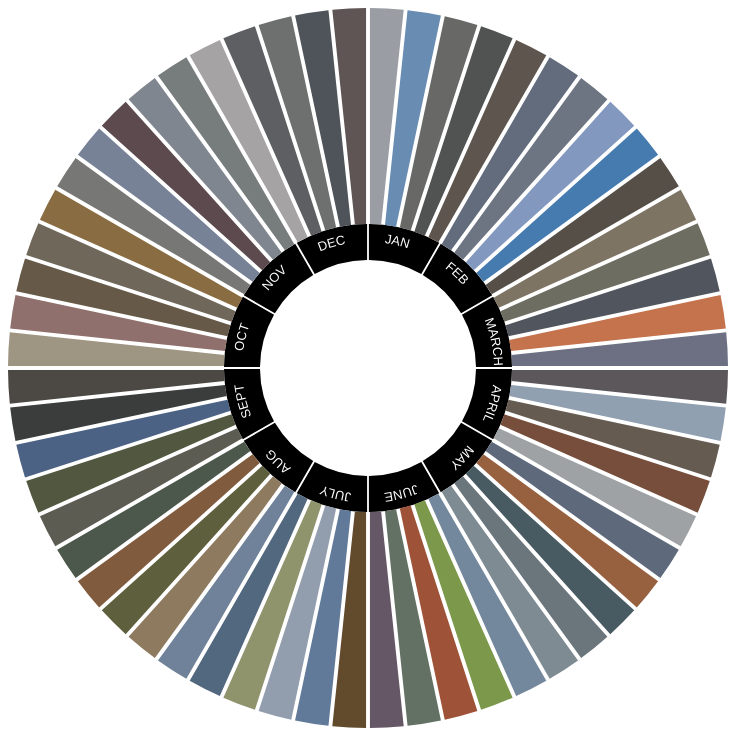
D3 v5 page, settled after 480 driven frames (8 s of simulated time); the page loaded 1 data file(s).


// ── camera-colors.js
var svg = d3.select("div#svg-container")
    .append("svg")
    .attr("preserveAspectRatio", "xMinYMin meet")
    .attr("viewBox", "-300 -300 1400 1400")
    .classed("svg-content", true);


// define inner and outer radii for donut chart
outermonth = 200
innermonth = 150
innerPhoto = outermonth
outerPhoto = innerPhoto + 300



function createArray (length, fillValue){
var array = new Array (length)
array.fill(fillValue)
return array
}


var pie = d3.pie()
    .padAngle(0.01);

var colordata = d3.json("camera.json")
console.log(colordata.length)

var realData = colordata.then(function(data){
    console.log(data[0].color)



var colors = data.map(d => (console.log(d.color)))



    
})




var montharc = d3.arc().innerRadius(innermonth).outerRadius(outermonth)
var photoArc = d3.arc().innerRadius(innerPhoto).outerRadius(outerPhoto)

monthColors = ["black"]

photoColors =
    ["#9a9da3", "#698cb3", "#686866", "#505352", "#5e554e",
        "#626c7d", "#6d7482", "#8398be", "#467baf", "#564f48",
        "#7e7464", "#6d6e61", "#51565e", "#c4734d", "#6d7082",
        "#5b575b", "#90a0b1", "#665b51", "#774d3b", "#9ea2a5",
        "#5e6a7c", "#976140", "#485a62", "#6a767b", "#7e8b93",
        "#73889d", "#7b984b", "#9e5238", "#637164", "#665766",
        "#624a2c", "#617a99", "#929dae", "#8f946d", "#52687f",
        "#6f8299", "#8e7a5e", "#5e5f3c", "#815b3d", "#4d584d",
        "#5c5c53", "#52583f", "#4b6284", "#3a3d3c", "#4c4944",
        "#9e9582", "#8f706c", "#665947", "#6f675a", "#896c42",
        "#777775", "#778296", "#5c4a4f", "#80868f", "#777d7c",
        "#a5a3a3", "#5d5f62", "#6d706f", "#4e5459", " #5e5554"]

monthPieData = []


// make a build array function so i dont need to literally type 60 ones
// parameters value, length

var monthPie = svg.selectAll("g.montharc")
    //break into 12 equal pieces to represent months of the year
    .data(pie(createArray(12,1)))
    .enter()
    .append("g")
    .attr("class", "arc")
    .attr("transform", "translate(" + outermonth + "," + outermonth + ")")
    .append("path")
    .attr("fill", function (d, i) {
        return d[i % monthColors.length];
        //we have to do different colors, so use the index and mode to access a list of colors
    })
    .attr("d", montharc)
    //add any mouse interactions as before
    .on("mouseover", function () {
        d3.select(this).attr("opacity", .5)
    })
    .on("mouseout", function () {
        d3.select(this).attr("opacity", 1)
    })


var colorPie = svg.selectAll("g.colorarc")
    //break into 36 equal pieces– 3 for each month
    .data(pie(createArray(60,1)))
    .enter()
    .append("g")
    .attr("class", "colorarc")
    .attr("transform", "translate(" + outermonth + "," + outermonth + ")")
    .append("path")
    //     .attr("fill", function (d, i) {
    //    //     return dataset.colors;
    //         return photoColors[i];
    //         //we have to do different colors, so use the index and mode to access a list of colors
    //     })

    .attr("fill", function (d, i) {
        //     return dataset.colors;
        return photoColors[i];
        //we have to do different colors, so use the index and mode to access a list of colors
    })


    .attr("d", photoArc)
    //add any mouse interactions as before
    .on("mouseover", function (d, i) {
        d3.select(this).attr("opacity", .5)
        console.log(i)
    })
    .on("mouseout", function () {
        d3.select(this).attr("opacity", 1)
    })





monthList = ["JAN", "FEB", "MARCH", "APRIL", "MAY", "JUNE", "JULY", "AUG", "SEPT", "OCT", "NOV", "DEC"]

timeScale = d3.scaleTime()
    .domain([new Date(2016, 1, 1), new Date(2016, 12, 31)])
    .range([Math.PI / 6, 0]);


for (var i = 0; i < 12; i++) {
    var month = monthList[i];

    var labelArc = d3.arc()
        .innerRadius((innermonth + outermonth) / 2)
        .outerRadius((innermonth + outermonth) / 2)
        .startAngle(Math.PI / 6 * (1 + i) + Math.PI / 24)
        .endAngle(i * Math.PI / 6 + Math.PI / 24)


    svg.append("path")
        .attr("id", "labelArc" + i)
        .attr("d", labelArc)
        .attr("transform", "translate(" + outermonth + "," + outermonth + ")")
        .attr("opacity", 1)
        .attr("fill", "purple")


    svg.append("text")
        .append("textPath") //append a textPath to the text element
        .attr("xlink:href", "#labelArc" + i) //place the ID of the path here
        .style("text-anchor", "left") //place the text halfway on the arc
        .attr("startOffset", "50%")
        .text(month)
        .attr("fill", "white")
        .attr("font-family", "sans-serif")
        .attr("font-size", "18px");

}




### data: camera.json
[
 {
  "name": "011",
  "color": "#9a9da3"
 },
 {
  "name": "012",
  "color": "#698cb3"
 },
 {
  "name": "013",
  "color": "#686866"
 },
 {
  "name": "014",
  "color": "#505352"
 },
 {
  "name": "015",
  "color": "#5e554e"
 },
 {
  "name": "021",
  "color": "#626c7d"
 },
 {
  "name": "022",
  "color": "#6d7482"
 },
 {
  "name": "023",
  "color": "#8398be"
 },
 "... 52 more items"
]